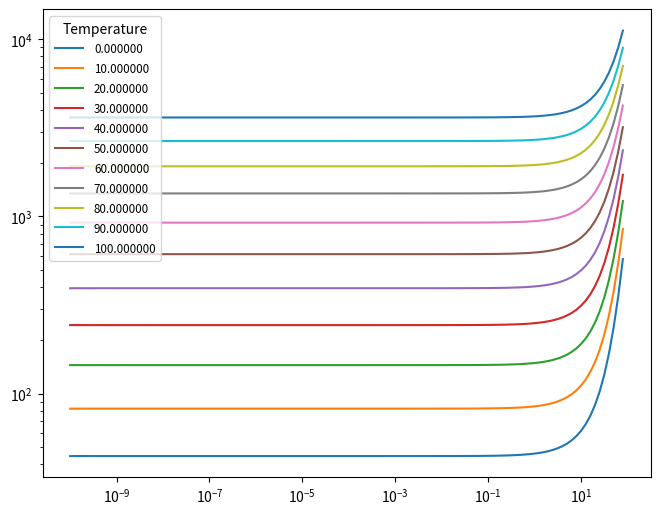

The matplotlib source for this figure:
# water_saturation_pressure.py
import math
import sys
import numpy as np
import matplotlib
import matplotlib.pyplot as plt

class WaterSaturationPressureEOS:
  def __init__(self):
    self.A = [-7.691234564,-2.608023696e1,-1.681706546e2, \
              6.423285504e1,-1.189646225e2,4.167117320, \
              2.097506760e1,1.e9,6.]
    self.TC = 0.
    self.one_m_tc = 0.
    self.one_m_tc_sq = 0.
    self.SC = 0.
    self.E1 = 0.
    self.E2 = 0.
    self.E2_bottom = 0.
    self.PCAP = 0.
  def getSaturationPressure(self,T):
    if T > 500.:
      print('Temperatures over 500 degrees C not supported')
      return
    self.getVariables(T)
    PS = self.PCAP*2.212e7
    return PS            
  def getSaturationPressureDerivative(self,T):
    if T > 500.:
      print('Temperatures over 500 degrees C not supported')
      return
    self.getVariables(T)
    dTC_dT = 1./647.3
    dSC_dTC = -self.A[0]-2.*self.A[1]*self.one_m_tc-3.*self.A[2]*self.one_m_tc_sq- \
              4.*self.A[3]*self.one_m_tc**3.-5.*self.A[4]*self.one_m_tc**4.
    dE1_dTC = (1.+self.A[5]*self.one_m_tc+self.A[6]*self.one_m_tc_sq)+ \
              self.TC*(-self.A[5]-2.*self.A[6]*self.one_m_tc)
    dE2_dTC = -1./self.E2_bottom+self.one_m_tc/(self.E2_bottom*self.E2_bottom)*2.*self.one_m_tc
    dPC_dTC = (-self.SC/(self.E1*self.E1)*dE1_dTC-dE2_dTC)*self.PCAP
    dPC_dSC = 1./self.E1*self.PCAP
    dPS_dT = (dPC_dSC*dSC_dTC+dPC_dTC)*dTC_dT*2.212e7
    return dPS_dT
  def getVariables(self,T):
    self.TC = (T+273.15)/647.3
    self.one_m_tc = 1.-self.TC
    self.one_m_tc_sq = self.one_m_tc*self.one_m_tc
    self.SC = self.A[0]*self.one_m_tc+self.A[1]*self.one_m_tc_sq+self.A[2]*self.one_m_tc**3.+ \
              self.A[3]*self.one_m_tc**4.+self.A[4]*self.one_m_tc**5.
    self.E1 = self.TC*(1.+self.A[5]*self.one_m_tc+self.A[6]*self.one_m_tc_sq)
    self.E2_bottom = self.A[7]*self.one_m_tc_sq+self.A[8]
    self.E2 = self.one_m_tc/self.E2_bottom
    self.PCAP = math.exp(self.SC/self.E1-self.E2)

test = WaterSaturationPressureEOS()
print(test.getSaturationPressure(25.))
print(test.getSaturationPressureDerivative(25.))

f = plt.figure(figsize=(8,6))
plt.subplot(1,1,1)
plt.xscale('log')
plt.yscale('log')

for t in range(0,101,10):
  string = ('%f' % t)
  permutations = []
  derivatives = []
  for i in range(-100,20,1):
    permutation = 10**(float(i/10))
    permutations.append(permutation)
    derivatives.append((test.getSaturationPressure(t+permutation)- \
                        test.getSaturationPressure(t)) / permutation)
  plt.plot(permutations,derivatives,label=string)

plt.legend(loc=2,title='Temperature')
plt.setp(plt.gca().get_legend().get_texts(),fontsize='small')
f.subplots_adjust(hspace=0.2,wspace=0.2,
                  bottom=.12,top=.9,
                  left=.14,right=.9)
plt.show()
            
